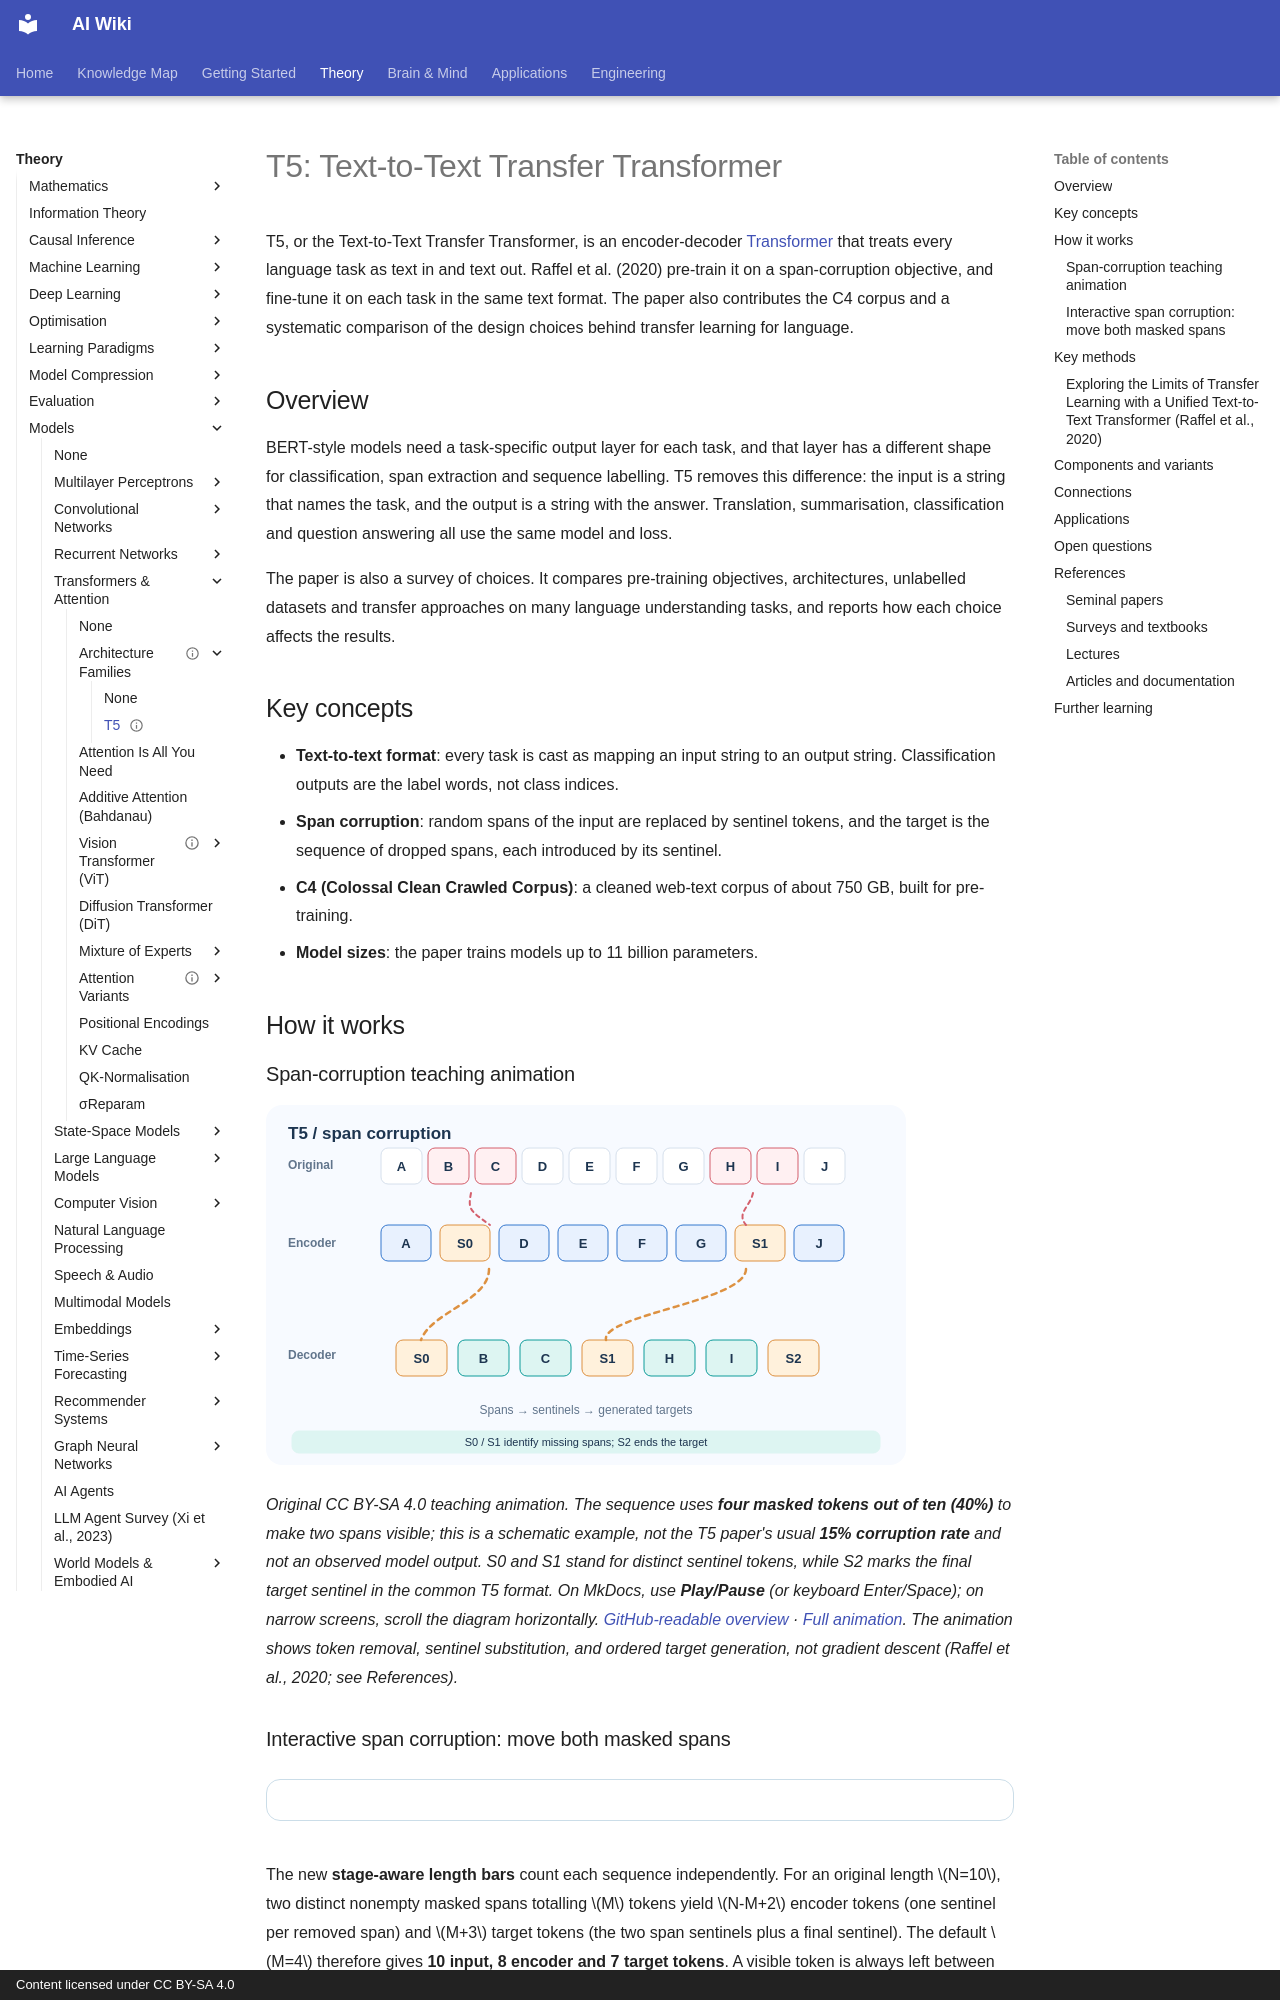

repository: zi-yue-1129/ai-wiki · page: theory/models/transformer/architecture-families/t5/index.html · generator: mkdocs · copyright: Content licensed under CC BY-SA 4.0

---
status: complete
last_reviewed: 2026-10-28
related:
  - theory/models/transformer/architecture-families
  - theory/models/transformer
  - theory/models/nlp
tags:
  - transformers
  - language models
  - transfer learning
  - pre-training
aliases:
  - T5
  - Text-to-Text Transfer Transformer
  - 文字到文字遷移 Transformer
---

# T5: Text-to-Text Transfer Transformer

T5, or the Text-to-Text Transfer Transformer, is an encoder-decoder [Transformer](../../index.md) that treats every language task as text in and text out. Raffel et al. (2020) pre-train it on a span-corruption objective, and fine-tune it on each task in the same text format. The paper also contributes the C4 corpus and a systematic comparison of the design choices behind transfer learning for language.

## Overview

BERT-style models need a task-specific output layer for each task, and that layer has a different shape for classification, span extraction and sequence labelling. T5 removes this difference: the input is a string that names the task, and the output is a string with the answer. Translation, summarisation, classification and question answering all use the same model and loss.

The paper is also a survey of choices. It compares pre-training objectives, architectures, unlabelled datasets and transfer approaches on many language understanding tasks, and reports how each choice affects the results.

## Key concepts

- **Text-to-text format**: every task is cast as mapping an input string to an output string. Classification outputs are the label words, not class indices.
- **Span corruption**: random spans of the input are replaced by sentinel tokens, and the target is the sequence of dropped spans, each introduced by its sentinel.
- **C4 (Colossal Clean Crawled Corpus)**: a cleaned web-text corpus of about 750 GB, built for pre-training.
- **Model sizes**: the paper trains models up to 11 billion parameters.

## How it works

### Span-corruption teaching animation

<div role="region" tabindex="0" aria-label="Teaching animation; use left and right arrow keys to scroll" style="max-width:100%;overflow-x:auto;overscroll-behavior-x:contain"><div style="width:640px;min-width:640px">
<img data-source-asset-urls src="../../../../../assets/concept-animations/t5-span-corruption-still.svg" data-motion-src="../../../../../assets/concept-animations/t5-span-corruption-motion.svg" data-still-src="../../../../../assets/concept-animations/t5-span-corruption-still.svg" alt="Original sequence A–J, with B–C and H–I replaced by unique sentinel tokens in the encoder input; the decoder generates S0, B, C, S1, H, I, S2 in order." />
</div></div>

*Original CC BY-SA 4.0 teaching animation. The sequence uses **four masked tokens out of ten (40%)** to make two spans visible; this is a schematic example, not the T5 paper's usual **15% corruption rate** and not an observed model output. S0 and S1 stand for distinct sentinel tokens, while S2 marks the final target sentinel in the common T5 format. On MkDocs, use **Play/Pause** (or keyboard Enter/Space); on narrow screens, scroll the diagram horizontally. [GitHub-readable overview](../../../../../assets/concept-animations/t5-span-corruption-still.svg) · [Full animation](../../../../../assets/concept-animations/t5-span-corruption-motion.svg). The animation shows token removal, sentinel substitution, and ordered target generation, not gradient descent (Raffel et al., 2020; see References).*
